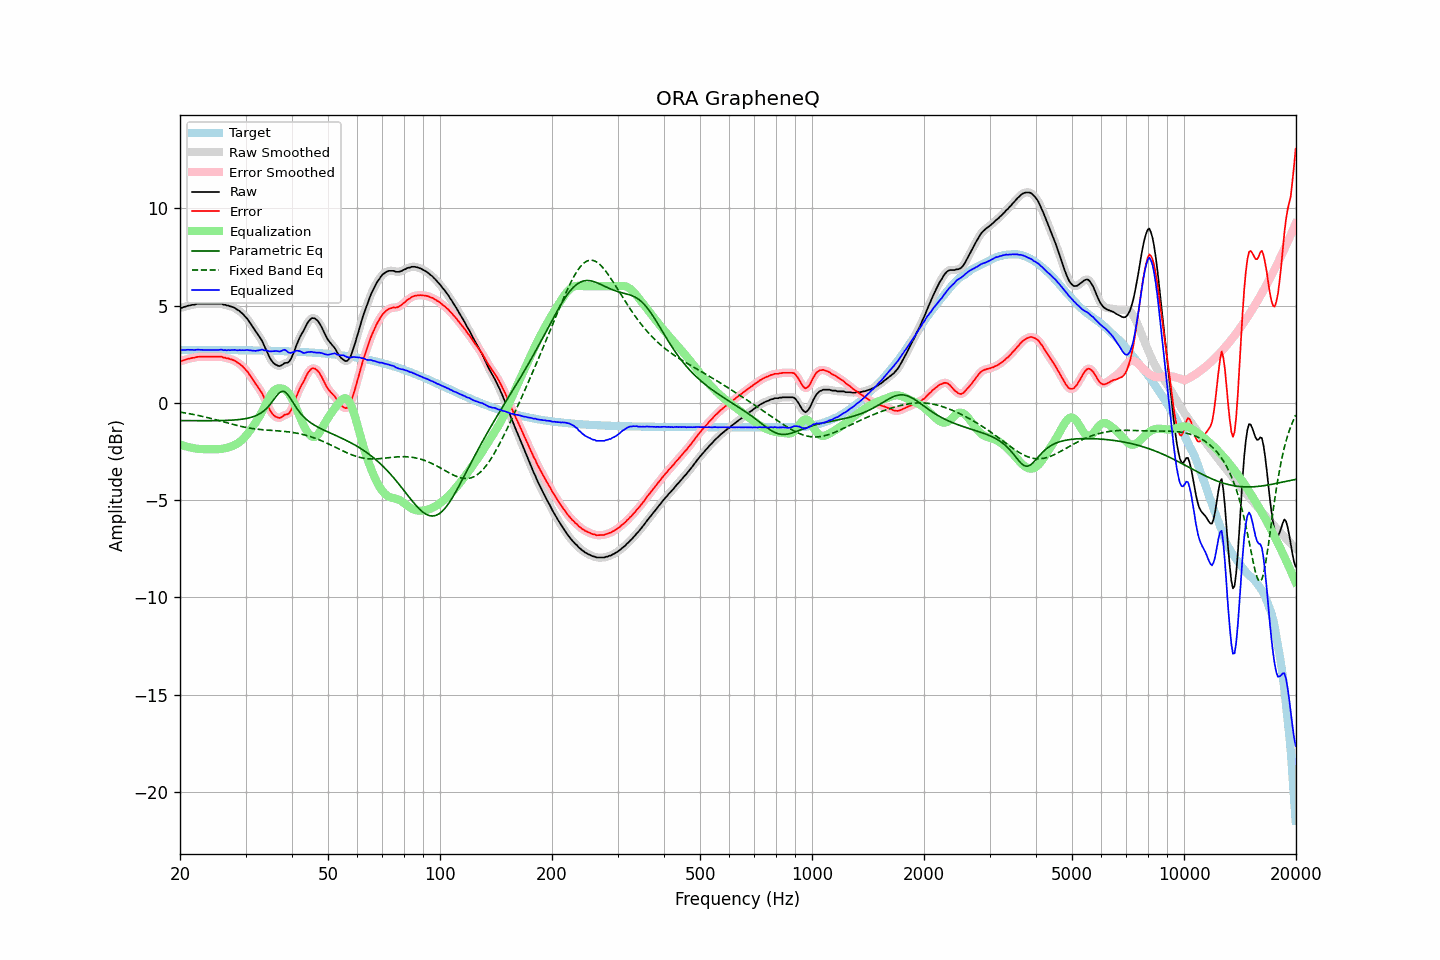

Source data for this figure (header and first rows):
frequency, raw, error, smoothed, error_smoothed, equalization, parametric_eq, fixed_band_eq, equalized_raw, equalized_smoothed, target
20.00, 4.90, 2.17, 4.89, 2.15, -2.14, -0.91, -0.47, 2.76, 2.74, 2.73
20.20, 4.88, 2.15, 4.90, 2.17, -2.17, -0.91, -0.49, 2.71, 2.73, 2.73
20.40, 4.92, 2.19, 4.92, 2.19, -2.20, -0.91, -0.50, 2.73, 2.72, 2.73
20.61, 4.94, 2.21, 4.94, 2.21, -2.22, -0.91, -0.51, 2.72, 2.72, 2.73
20.81, 4.97, 2.24, 4.97, 2.24, -2.24, -0.91, -0.53, 2.73, 2.73, 2.73
21.02, 5.00, 2.27, 4.99, 2.26, -2.26, -0.91, -0.54, 2.74, 2.73, 2.73
21.23, 5.01, 2.28, 5.02, 2.29, -2.28, -0.91, -0.56, 2.73, 2.73, 2.73
21.44, 5.03, 2.30, 5.03, 2.30, -2.30, -0.91, -0.57, 2.73, 2.73, 2.73
21.66, 5.05, 2.32, 5.04, 2.31, -2.32, -0.91, -0.59, 2.73, 2.72, 2.73
21.87, 5.05, 2.32, 5.06, 2.33, -2.34, -0.91, -0.61, 2.72, 2.73, 2.73
22.09, 5.08, 2.35, 5.08, 2.35, -2.35, -0.91, -0.62, 2.73, 2.73, 2.73
22.31, 5.10, 2.37, 5.09, 2.36, -2.36, -0.91, -0.64, 2.74, 2.73, 2.73
22.54, 5.10, 2.37, 5.10, 2.37, -2.37, -0.91, -0.66, 2.73, 2.74, 2.73
22.76, 5.10, 2.37, 5.10, 2.37, -2.37, -0.91, -0.68, 2.73, 2.73, 2.73
22.99, 5.10, 2.37, 5.10, 2.37, -2.38, -0.91, -0.69, 2.73, 2.73, 2.73
23.22, 5.10, 2.37, 5.10, 2.37, -2.38, -0.91, -0.71, 2.72, 2.72, 2.73
23.45, 5.10, 2.37, 5.10, 2.37, -2.38, -0.91, -0.73, 2.72, 2.72, 2.73
23.69, 5.10, 2.37, 5.10, 2.37, -2.38, -0.91, -0.75, 2.72, 2.72, 2.73
23.92, 5.10, 2.38, 5.10, 2.38, -2.38, -0.91, -0.77, 2.72, 2.72, 2.73
24.16, 5.10, 2.38, 5.10, 2.38, -2.38, -0.91, -0.79, 2.72, 2.72, 2.72
24.40, 5.10, 2.38, 5.10, 2.38, -2.38, -0.91, -0.82, 2.72, 2.72, 2.72
24.65, 5.10, 2.38, 5.10, 2.38, -2.38, -0.91, -0.84, 2.72, 2.72, 2.72
24.89, 5.10, 2.38, 5.10, 2.38, -2.38, -0.91, -0.86, 2.72, 2.72, 2.72
25.14, 5.10, 2.38, 5.10, 2.38, -2.38, -0.91, -0.88, 2.72, 2.72, 2.72
25.39, 5.10, 2.38, 5.11, 2.38, -2.38, -0.91, -0.90, 2.72, 2.73, 2.72
25.65, 5.10, 2.38, 5.10, 2.38, -2.37, -0.91, -0.93, 2.73, 2.73, 2.72
25.91, 5.10, 2.38, 5.09, 2.37, -2.36, -0.91, -0.95, 2.74, 2.73, 2.72
26.16, 5.05, 2.33, 5.07, 2.35, -2.35, -0.90, -0.97, 2.70, 2.72, 2.72
26.43, 5.05, 2.33, 5.04, 2.32, -2.33, -0.90, -0.99, 2.72, 2.71, 2.72
26.69, 5.01, 2.29, 5.02, 2.30, -2.31, -0.90, -1.02, 2.70, 2.71, 2.72
26.96, 5.01, 2.29, 5.00, 2.28, -2.29, -0.89, -1.04, 2.72, 2.71, 2.72
27.23, 4.97, 2.25, 4.98, 2.26, -2.26, -0.89, -1.06, 2.71, 2.71, 2.72
27.50, 4.95, 2.23, 4.95, 2.24, -2.23, -0.89, -1.08, 2.72, 2.72, 2.72
27.77, 4.92, 2.21, 4.92, 2.21, -2.20, -0.88, -1.11, 2.72, 2.72, 2.71
28.05, 4.89, 2.18, 4.88, 2.17, -2.16, -0.88, -1.13, 2.73, 2.72, 2.71
28.33, 4.83, 2.12, 4.83, 2.12, -2.12, -0.87, -1.15, 2.71, 2.72, 2.71
28.62, 4.77, 2.06, 4.78, 2.07, -2.07, -0.86, -1.17, 2.70, 2.71, 2.71
28.90, 4.73, 2.02, 4.72, 2.01, -2.01, -0.85, -1.19, 2.72, 2.71, 2.71
29.19, 4.65, 1.94, 4.65, 1.94, -1.94, -0.84, -1.21, 2.71, 2.71, 2.71
29.48, 4.58, 1.87, 4.58, 1.87, -1.87, -0.83, -1.23, 2.71, 2.71, 2.71
29.78, 4.49, 1.78, 4.50, 1.79, -1.78, -0.82, -1.24, 2.71, 2.71, 2.71
30.08, 4.40, 1.70, 4.40, 1.70, -1.69, -0.80, -1.26, 2.71, 2.71, 2.71
30.38, 4.31, 1.61, 4.30, 1.60, -1.59, -0.79, -1.28, 2.73, 2.72, 2.71
30.68, 4.18, 1.48, 4.19, 1.48, -1.48, -0.77, -1.29, 2.70, 2.71, 2.70
30.99, 4.07, 1.37, 4.07, 1.36, -1.37, -0.75, -1.30, 2.71, 2.70, 2.70
31.30, 3.93, 1.23, 3.94, 1.24, -1.25, -0.72, -1.32, 2.68, 2.69, 2.70
31.61, 3.82, 1.12, 3.82, 1.12, -1.13, -0.69, -1.33, 2.69, 2.68, 2.70
31.93, 3.68, 0.98, 3.69, 0.99, -1.01, -0.66, -1.34, 2.67, 2.68, 2.70
32.24, 3.58, 0.88, 3.57, 0.88, -0.89, -0.63, -1.35, 2.69, 2.69, 2.70
32.57, 3.45, 0.76, 3.46, 0.76, -0.75, -0.58, -1.36, 2.70, 2.71, 2.70
32.89, 3.33, 0.64, 3.33, 0.64, -0.61, -0.54, -1.37, 2.72, 2.72, 2.69
33.22, 3.20, 0.51, 3.18, 0.49, -0.46, -0.48, -1.38, 2.74, 2.72, 2.69
33.55, 3.01, 0.32, 3.02, 0.33, -0.30, -0.42, -1.38, 2.71, 2.72, 2.69
33.89, 2.83, 0.14, 2.84, 0.15, -0.13, -0.35, -1.39, 2.70, 2.71, 2.69
34.23, 2.67, -0.01, 2.65, -0.03, 0.03, -0.27, -1.40, 2.71, 2.69, 2.69
34.57, 2.47, -0.21, 2.48, -0.21, 0.20, -0.18, -1.40, 2.67, 2.67, 2.68
34.92, 2.30, -0.38, 2.31, -0.37, 0.35, -0.08, -1.41, 2.65, 2.66, 2.68
35.27, 2.17, -0.51, 2.17, -0.51, 0.48, 0.02, -1.41, 2.65, 2.65, 2.68
35.62, 2.07, -0.61, 2.07, -0.61, 0.59, 0.13, -1.42, 2.66, 2.66, 2.68
35.97, 1.99, -0.69, 2.00, -0.68, 0.67, 0.25, -1.43, 2.66, 2.67, 2.68
... 635 more rows
